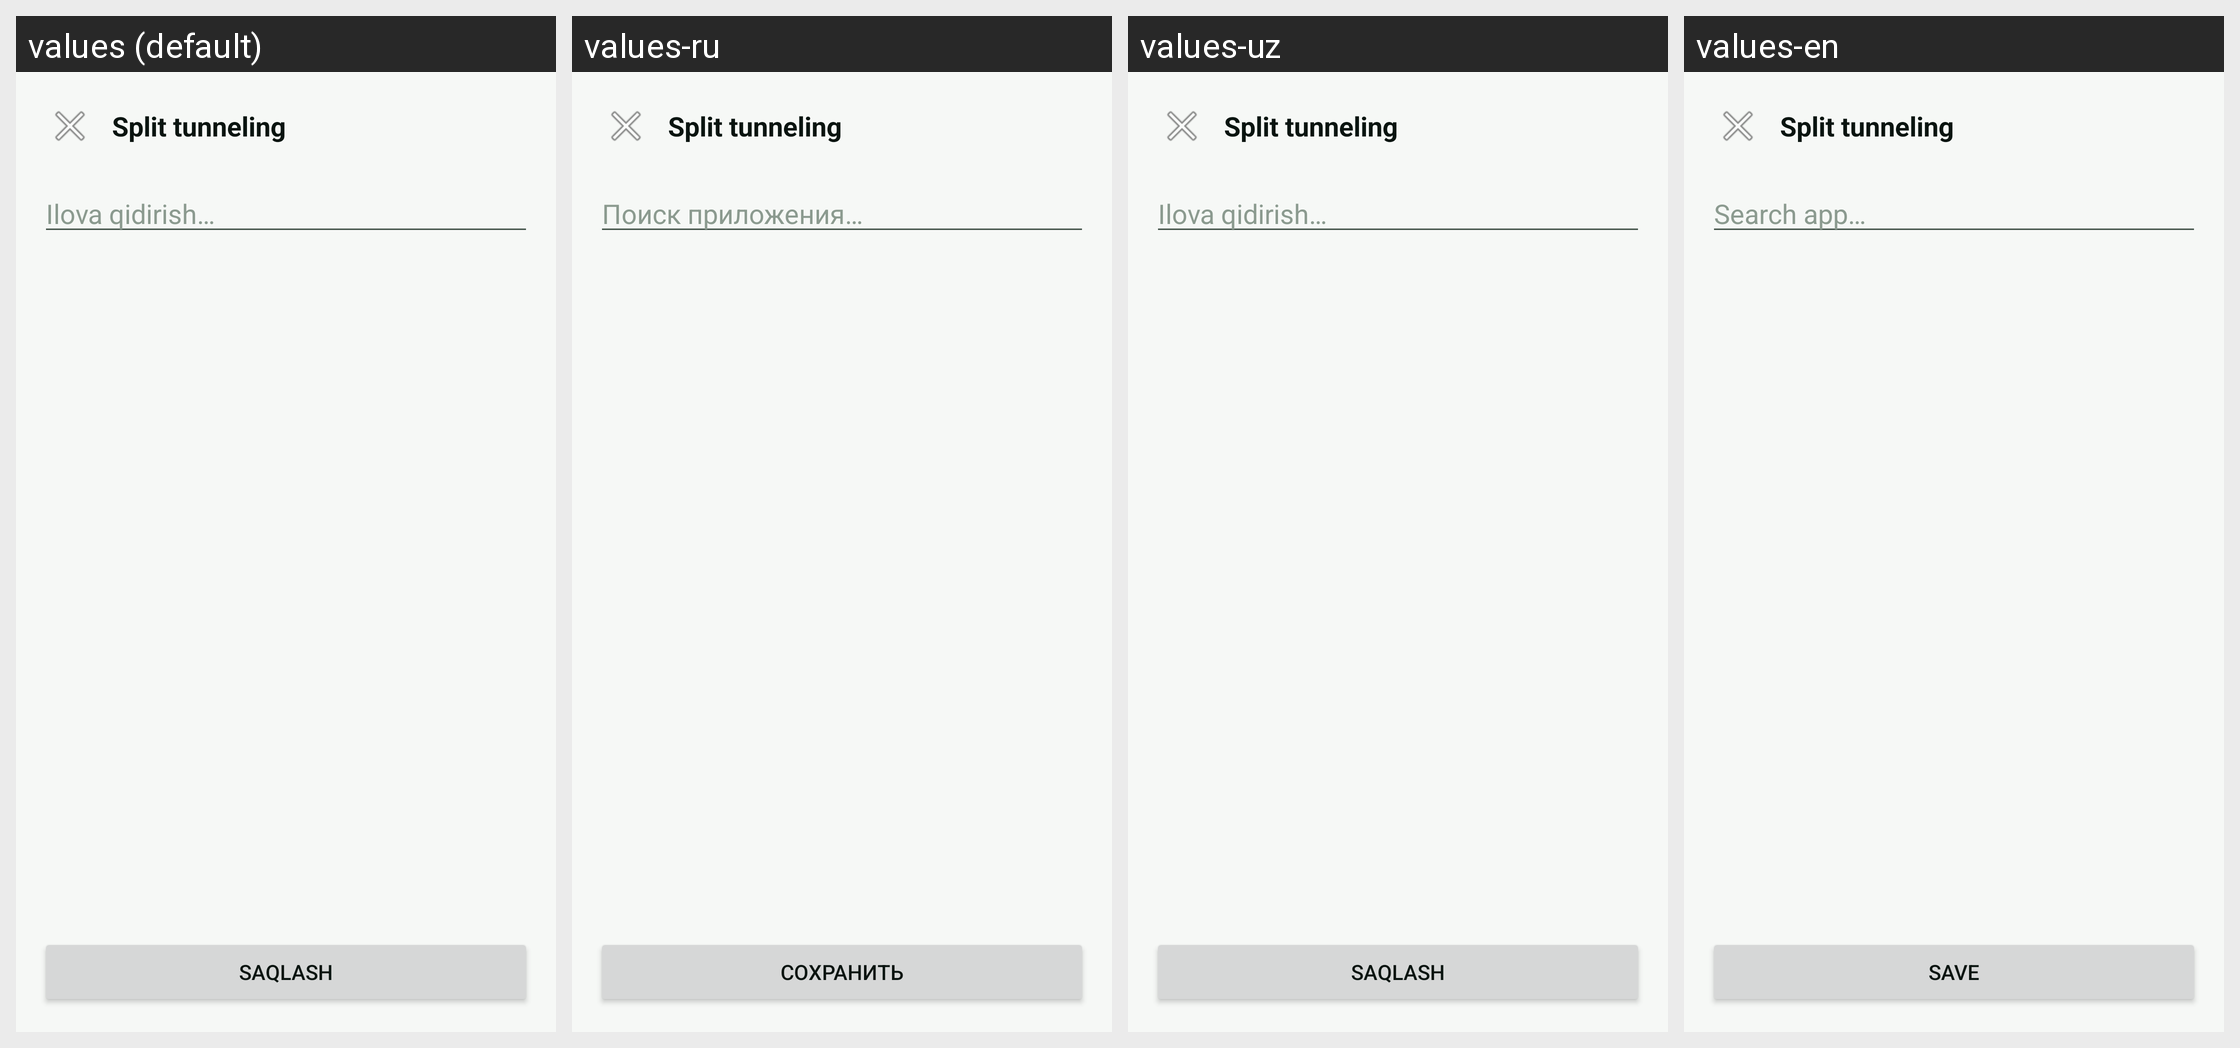

This grid shows one Android layout under several languages. Give, for every string resource on the screen, its name, the default text and each shown locale's text.
Android screen res/layout/fragment_split_apps.xml rendered under 4 locales, left to right: values (default), values-ru, values-uz, values-en. Device: Nexus 5 (rendered at 1080×1920; each locale shown at half size, 540×960, under a caption strip naming it); theme Theme.NurVPN.
Strings drawn on this screen, with the default value and each locale's value (text and hints the layout hard-codes, and strings that could not be matched under every locale, appear in the picture but are not listed):

split_title
  values: Split tunneling
  values-ru: Split tunneling
  values-uz: Split tunneling
  values-en: Split tunneling

split_search
  values: Ilova qidirish…
  values-ru: Поиск приложения…
  values-uz: Ilova qidirish…
  values-en: Search app…

split_save
  values: Saqlash
  values-ru: Сохранить
  values-uz: Saqlash
  values-en: Save
